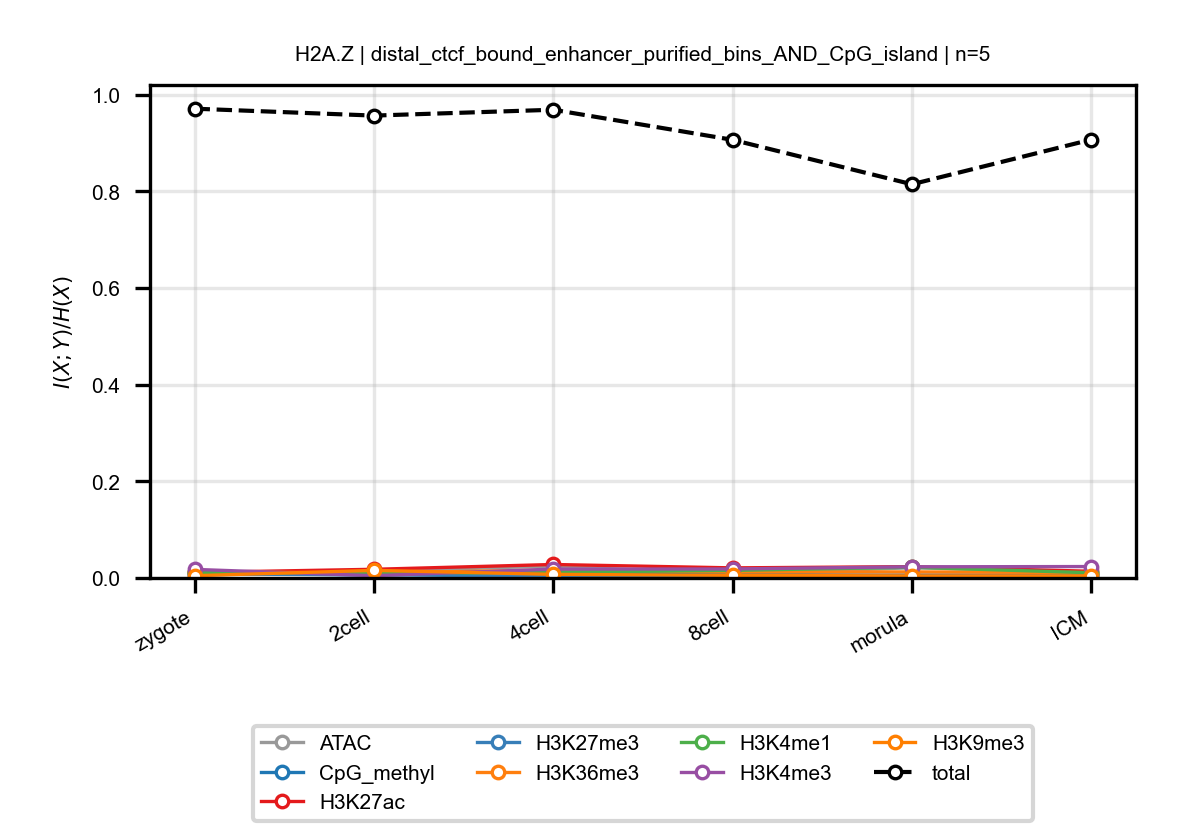

The data file committed next to this chart (first rows):
anchor, target, n_bins, stage, block, normalized_mi
H2A.Z, ATAC, 5, zygote, distal_ctcf_bound_enhancer_purified_bins…, 0.005914
H2A.Z, ATAC, 5, 2cell, distal_ctcf_bound_enhancer_purified_bins…, 0.01393
H2A.Z, ATAC, 5, 4cell, distal_ctcf_bound_enhancer_purified_bins…, 0.02468
H2A.Z, ATAC, 5, 8cell, distal_ctcf_bound_enhancer_purified_bins…, 0.007303
H2A.Z, ATAC, 5, morula, distal_ctcf_bound_enhancer_purified_bins…, 0.02127
H2A.Z, ATAC, 5, ICM, distal_ctcf_bound_enhancer_purified_bins…, 0.0113
H2A.Z, CpG_methyl, 5, zygote, distal_ctcf_bound_enhancer_purified_bins…, 0.009959
H2A.Z, CpG_methyl, 5, 2cell, distal_ctcf_bound_enhancer_purified_bins…, 0.006293
H2A.Z, CpG_methyl, 5, 4cell, distal_ctcf_bound_enhancer_purified_bins…, 0.01291
H2A.Z, CpG_methyl, 5, 8cell, distal_ctcf_bound_enhancer_purified_bins…, 0.008603
H2A.Z, CpG_methyl, 5, morula, distal_ctcf_bound_enhancer_purified_bins…, 0.003946
H2A.Z, CpG_methyl, 5, ICM, distal_ctcf_bound_enhancer_purified_bins…, 0.006065
H2A.Z, H3K27ac, 5, zygote, distal_ctcf_bound_enhancer_purified_bins…, 0.01144
H2A.Z, H3K27ac, 5, 2cell, distal_ctcf_bound_enhancer_purified_bins…, 0.01797
H2A.Z, H3K27ac, 5, 4cell, distal_ctcf_bound_enhancer_purified_bins…, 0.0279
H2A.Z, H3K27ac, 5, 8cell, distal_ctcf_bound_enhancer_purified_bins…, 0.0209
H2A.Z, H3K27ac, 5, morula, distal_ctcf_bound_enhancer_purified_bins…, 0.02345
H2A.Z, H3K27ac, 5, ICM, distal_ctcf_bound_enhancer_purified_bins…, 0.01384
H2A.Z, H3K27me3, 5, zygote, distal_ctcf_bound_enhancer_purified_bins…, 0.00812
H2A.Z, H3K27me3, 5, 2cell, distal_ctcf_bound_enhancer_purified_bins…, 0.006653
H2A.Z, H3K27me3, 5, 4cell, distal_ctcf_bound_enhancer_purified_bins…, 0.003618
H2A.Z, H3K27me3, 5, 8cell, distal_ctcf_bound_enhancer_purified_bins…, 0.005534
H2A.Z, H3K27me3, 5, morula, distal_ctcf_bound_enhancer_purified_bins…, 0.006137
H2A.Z, H3K27me3, 5, ICM, distal_ctcf_bound_enhancer_purified_bins…, 0.006232
H2A.Z, H3K36me3, 5, zygote, distal_ctcf_bound_enhancer_purified_bins…, 0.01289
H2A.Z, H3K36me3, 5, 2cell, distal_ctcf_bound_enhancer_purified_bins…, 0.01015
H2A.Z, H3K36me3, 5, 4cell, distal_ctcf_bound_enhancer_purified_bins…, 0.01662
H2A.Z, H3K36me3, 5, 8cell, distal_ctcf_bound_enhancer_purified_bins…, 0.01244
H2A.Z, H3K36me3, 5, morula, distal_ctcf_bound_enhancer_purified_bins…, 0.01252
H2A.Z, H3K36me3, 5, ICM, distal_ctcf_bound_enhancer_purified_bins…, 0.01131
H2A.Z, H3K4me1, 5, zygote, distal_ctcf_bound_enhancer_purified_bins…, 0.01173
H2A.Z, H3K4me1, 5, 2cell, distal_ctcf_bound_enhancer_purified_bins…, 0.009079
H2A.Z, H3K4me1, 5, 4cell, distal_ctcf_bound_enhancer_purified_bins…, 0.0121
H2A.Z, H3K4me1, 5, 8cell, distal_ctcf_bound_enhancer_purified_bins…, 0.01573
H2A.Z, H3K4me1, 5, morula, distal_ctcf_bound_enhancer_purified_bins…, 0.02215
H2A.Z, H3K4me1, 5, ICM, distal_ctcf_bound_enhancer_purified_bins…, 0.01072
H2A.Z, H3K4me3, 5, zygote, distal_ctcf_bound_enhancer_purified_bins…, 0.01776
H2A.Z, H3K4me3, 5, 2cell, distal_ctcf_bound_enhancer_purified_bins…, 0.004731
H2A.Z, H3K4me3, 5, 4cell, distal_ctcf_bound_enhancer_purified_bins…, 0.01837
H2A.Z, H3K4me3, 5, 8cell, distal_ctcf_bound_enhancer_purified_bins…, 0.01865
H2A.Z, H3K4me3, 5, morula, distal_ctcf_bound_enhancer_purified_bins…, 0.02314
H2A.Z, H3K4me3, 5, ICM, distal_ctcf_bound_enhancer_purified_bins…, 0.02363
H2A.Z, H3K9me3, 5, zygote, distal_ctcf_bound_enhancer_purified_bins…, 0.004682
H2A.Z, H3K9me3, 5, 2cell, distal_ctcf_bound_enhancer_purified_bins…, 0.01574
H2A.Z, H3K9me3, 5, 4cell, distal_ctcf_bound_enhancer_purified_bins…, 0.007453
H2A.Z, H3K9me3, 5, 8cell, distal_ctcf_bound_enhancer_purified_bins…, 0.005465
H2A.Z, H3K9me3, 5, morula, distal_ctcf_bound_enhancer_purified_bins…, 0.004186
H2A.Z, H3K9me3, 5, ICM, distal_ctcf_bound_enhancer_purified_bins…, 0.004394
H2A.Z, total, 5, zygote, distal_ctcf_bound_enhancer_purified_bins…, 0.9713
H2A.Z, total, 5, 2cell, distal_ctcf_bound_enhancer_purified_bins…, 0.9571
H2A.Z, total, 5, 4cell, distal_ctcf_bound_enhancer_purified_bins…, 0.9691
H2A.Z, total, 5, 8cell, distal_ctcf_bound_enhancer_purified_bins…, 0.9069
H2A.Z, total, 5, morula, distal_ctcf_bound_enhancer_purified_bins…, 0.8149
H2A.Z, total, 5, ICM, distal_ctcf_bound_enhancer_purified_bins…, 0.9074
